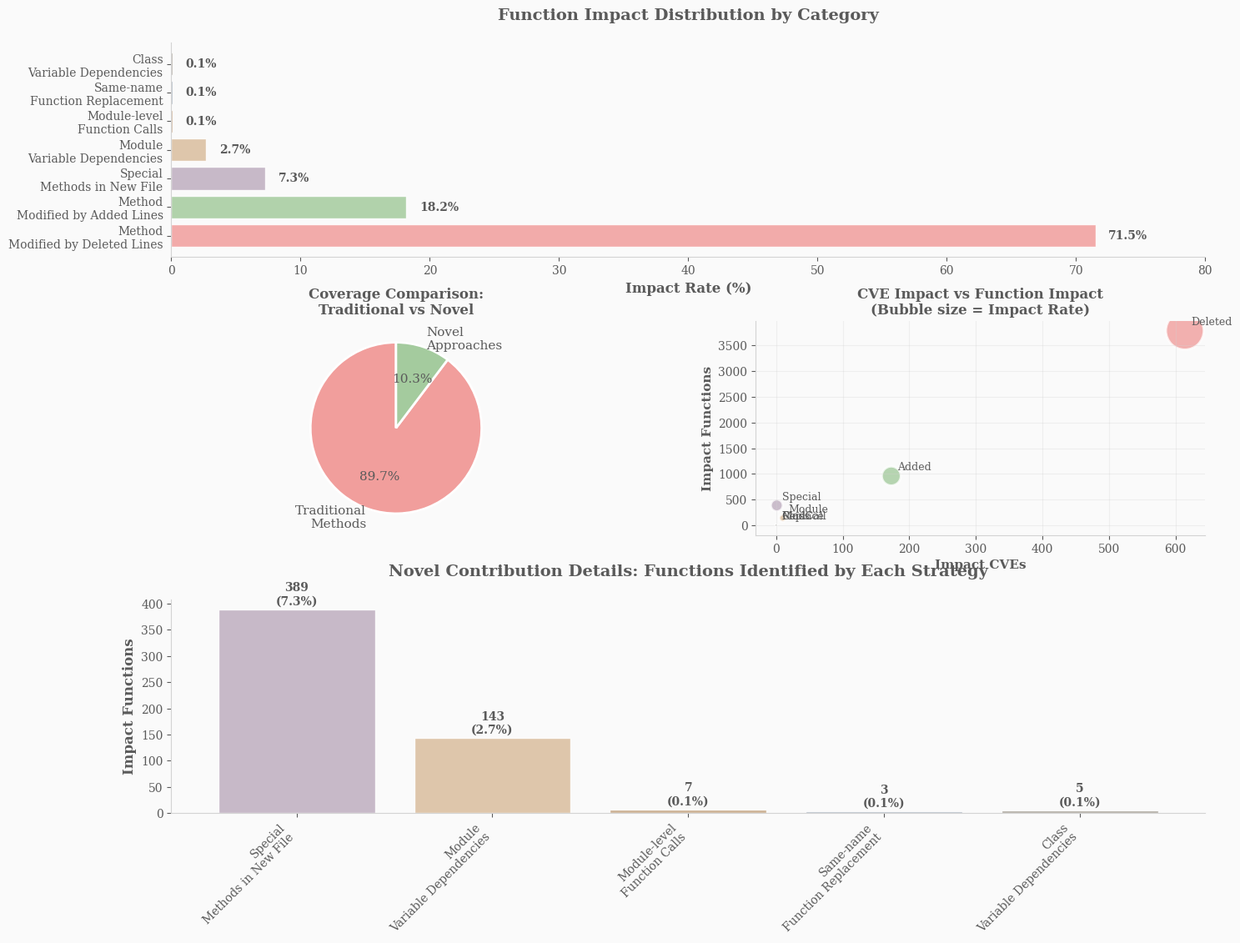

Source code (Python):
import matplotlib.pyplot as plt
import pandas as pd
import seaborn as sns
import numpy as np

# Set style with Morandi colors
plt.style.use('default')
plt.rcParams['font.family'] = 'serif'

# Morandi color palette - muted, elegant colors
morandi_colors = [
    "#f19e9c",
    "#a4cb9e",
    "#beaec0",
    # '#d69cdc',
    # '#9999f8',
    '#dabd9e',
    # '#D4A574',  # Warm beige
    # '#A8B5A0',  # Sage green
    '#C4A484',  # Dusty rose
    # '#8B9D8A',  # Muted olive
    # '#B5A394',  # Taupe
    '#9BA8B5',  # Dusty blue
    '#A39D94'   # Warm gray
]

# Data
data = {
    'Category': [
        'Method Modified by Deleted Lines',
        'Method Modified by Added Lines', 
        'Special Methods in New File',
        'Module Variable Dependencies',
        'Module-level Function Calls',
        'Same-name Function Replacement',
        'Class Variable Dependencies'
    ],
    'Success_CVE': [519, 960, 1132, 1123, 1133, 1133, 1133],
    'Functions': [1508, 4333, 4905, 5151, 5287, 5291, 5289],
    'Total_CVE': [928, 413, 179, 63, 6, 2, 5],
    'Impact_CVE': [614, 173, 1, 10, 0, 0, 0],
    'Impact_Functions': [3786, 961, 389, 143, 7, 3, 5],
    'Impact_Rate': [71.5, 18.2, 7.3, 2.7, 0.1, 0.1, 0.1]
}

df = pd.DataFrame(data)

# Create figure with subplots
fig = plt.figure(figsize=(16, 12))
gs = fig.add_gridspec(3, 2, height_ratios=[1, 1, 1], hspace=0.3, wspace=0.3)
fig.patch.set_facecolor('#FAFAFA')

# 1. Impact Rate Bar Chart
ax1 = fig.add_subplot(gs[0, :])
ax1.set_facecolor('#FAFAFA')
bars = ax1.barh(df['Category'], df['Impact_Rate'], color=morandi_colors, alpha=0.85, edgecolor='white', linewidth=1)

# Add value labels on bars
for i, (bar, rate) in enumerate(zip(bars, df['Impact_Rate'])):
    ax1.text(bar.get_width() + 1, bar.get_y() + bar.get_height()/2, 
             f'{rate}%', va='center', fontweight='bold', fontsize=10, color='#5A5A5A')

ax1.set_xlabel('Impact Rate (%)', fontsize=12, fontweight='bold', color='#5A5A5A')
ax1.set_title('Function Impact Distribution by Category', fontsize=14, fontweight='bold', pad=20, color='#5A5A5A')
ax1.set_xlim(0, 80)
ax1.spines['top'].set_visible(False)
ax1.spines['right'].set_visible(False)
ax1.spines['left'].set_color('#D3D3D3')
ax1.spines['bottom'].set_color('#D3D3D3')
ax1.tick_params(colors='#5A5A5A')

# Wrap long labels
labels = [label.replace(' ', '\n', 1) if len(label) > 20 else label for label in df['Category']]
ax1.set_yticklabels(labels, fontsize=10, color='#5A5A5A')

# 2. Traditional vs Novel Coverage
ax2 = fig.add_subplot(gs[1, 0])
ax2.set_facecolor('#FAFAFA')
traditional_coverage = 71.5 + 18.2  # 89.7%
novel_coverage = 7.3 + 2.7 + 0.1 + 0.1 + 0.1  # 10.3%

coverage_data = [traditional_coverage, novel_coverage]
coverage_labels = ['Traditional\nMethods', 'Novel\nApproaches']
colors_coverage = [morandi_colors[0], morandi_colors[1]]

wedges, texts, autotexts = ax2.pie(coverage_data, labels=coverage_labels, colors=colors_coverage, 
                                  autopct='%1.1f%%', startangle=90, 
                                  textprops={'fontsize': 11, 'color': '#5A5A5A'},
                                  wedgeprops={'edgecolor': 'white', 'linewidth': 2})
ax2.set_title('Coverage Comparison:\nTraditional vs Novel', fontsize=12, fontweight='bold', color='#5A5A5A')

# 3. Impact Functions vs CVEs Scatter Plot
ax3 = fig.add_subplot(gs[1, 1])
ax3.set_facecolor('#FAFAFA')
scatter = ax3.scatter(df['Impact_CVE'], df['Impact_Functions'], 
                     s=df['Impact_Rate']*15, c=morandi_colors, alpha=0.8, 
                     edgecolors='white', linewidths=2)

# Add labels for points
for i, txt in enumerate(['Deleted', 'Added', 'Special', 'Module', 'ModCall', 'Replace', 'Class']):
    ax3.annotate(txt, (df['Impact_CVE'][i], df['Impact_Functions'][i]), 
                xytext=(5, 5), textcoords='offset points', fontsize=9, color='#5A5A5A')

ax3.set_xlabel('Impact CVEs', fontsize=11, fontweight='bold', color='#5A5A5A')
ax3.set_ylabel('Impact Functions', fontsize=11, fontweight='bold', color='#5A5A5A')
ax3.set_title('CVE Impact vs Function Impact\n(Bubble size = Impact Rate)', fontsize=12, fontweight='bold', color='#5A5A5A')
ax3.grid(True, alpha=0.3, color='#D3D3D3')
ax3.spines['top'].set_visible(False)
ax3.spines['right'].set_visible(False)
ax3.spines['left'].set_color('#D3D3D3')
ax3.spines['bottom'].set_color('#D3D3D3')
ax3.tick_params(colors='#5A5A5A')

# 4. Novel Contributions Detail
ax4 = fig.add_subplot(gs[2, :])
ax4.set_facecolor('#FAFAFA')
novel_categories = df.iloc[2:].copy()  # Skip first two traditional categories
novel_bars = ax4.bar(range(len(novel_categories)), novel_categories['Impact_Functions'], 
                    color=morandi_colors[2:], alpha=0.85, edgecolor='white', linewidth=1)

# Add value labels on bars
for i, (bar, funcs, rate) in enumerate(zip(novel_bars, novel_categories['Impact_Functions'], 
                                          novel_categories['Impact_Rate'])):
    ax4.text(bar.get_x() + bar.get_width()/2, bar.get_height() + 5, 
             f'{funcs}\n({rate}%)', ha='center', va='bottom', fontweight='bold', fontsize=10, color='#5A5A5A')

ax4.set_ylabel('Impact Functions', fontsize=12, fontweight='bold', color='#5A5A5A')
ax4.set_title('Novel Contribution Details: Functions Identified by Each Strategy', 
              fontsize=14, fontweight='bold', pad=20, color='#5A5A5A')
ax4.set_xticks(range(len(novel_categories)))
ax4.set_xticklabels([cat.replace(' ', '\n', 1) for cat in novel_categories['Category']], 
                   rotation=45, ha='right', fontsize=10, color='#5A5A5A')
ax4.spines['top'].set_visible(False)
ax4.spines['right'].set_visible(False)
ax4.spines['left'].set_color('#D3D3D3')
ax4.spines['bottom'].set_color('#D3D3D3')
ax4.tick_params(colors='#5A5A5A')

plt.tight_layout()
plt.show()

# Summary statistics
print("=== VULNERABILITY ANALYSIS SUMMARY ===")
print(f"Total CVEs analyzed: {df['Success_CVE'].max()}")
print(f"Total functions analyzed: {df['Functions'].max()}")
print(f"Traditional method coverage: {df.iloc[:2]['Impact_Rate'].sum():.1f}%")
print(f"Novel method coverage: {df.iloc[2:]['Impact_Rate'].sum():.1f}%")
print(f"Total functions identified by novel methods: {df.iloc[2:]['Impact_Functions'].sum()}")

print("\n=== CONTRIBUTION BREAKDOWN ===")
for i, row in df.iterrows():
    if row['Impact_Rate'] > 0.1:  # Only show meaningful contributions
        print(f"{row['Category']}: {row['Impact_Functions']} functions ({row['Impact_Rate']}%)")

# Create a summary table
print("\n=== DETAILED RESULTS TABLE ===")
print(df.to_string(index=False))

# Additional analysis: Create a CSV for paper
df_paper = df[['Category', 'Impact_CVE', 'Impact_Functions', 'Impact_Rate']].copy()
df_paper.columns = ['Strategy', 'CVEs', 'Functions', 'Coverage (%)']
print("\n=== PAPER-READY TABLE ===")
print(df_paper.to_string(index=False))

# Save the figure
plt.savefig('vulnerability_analysis.png', dpi=300, bbox_inches='tight')
print("\nFigure saved as 'vulnerability_analysis.png'")
